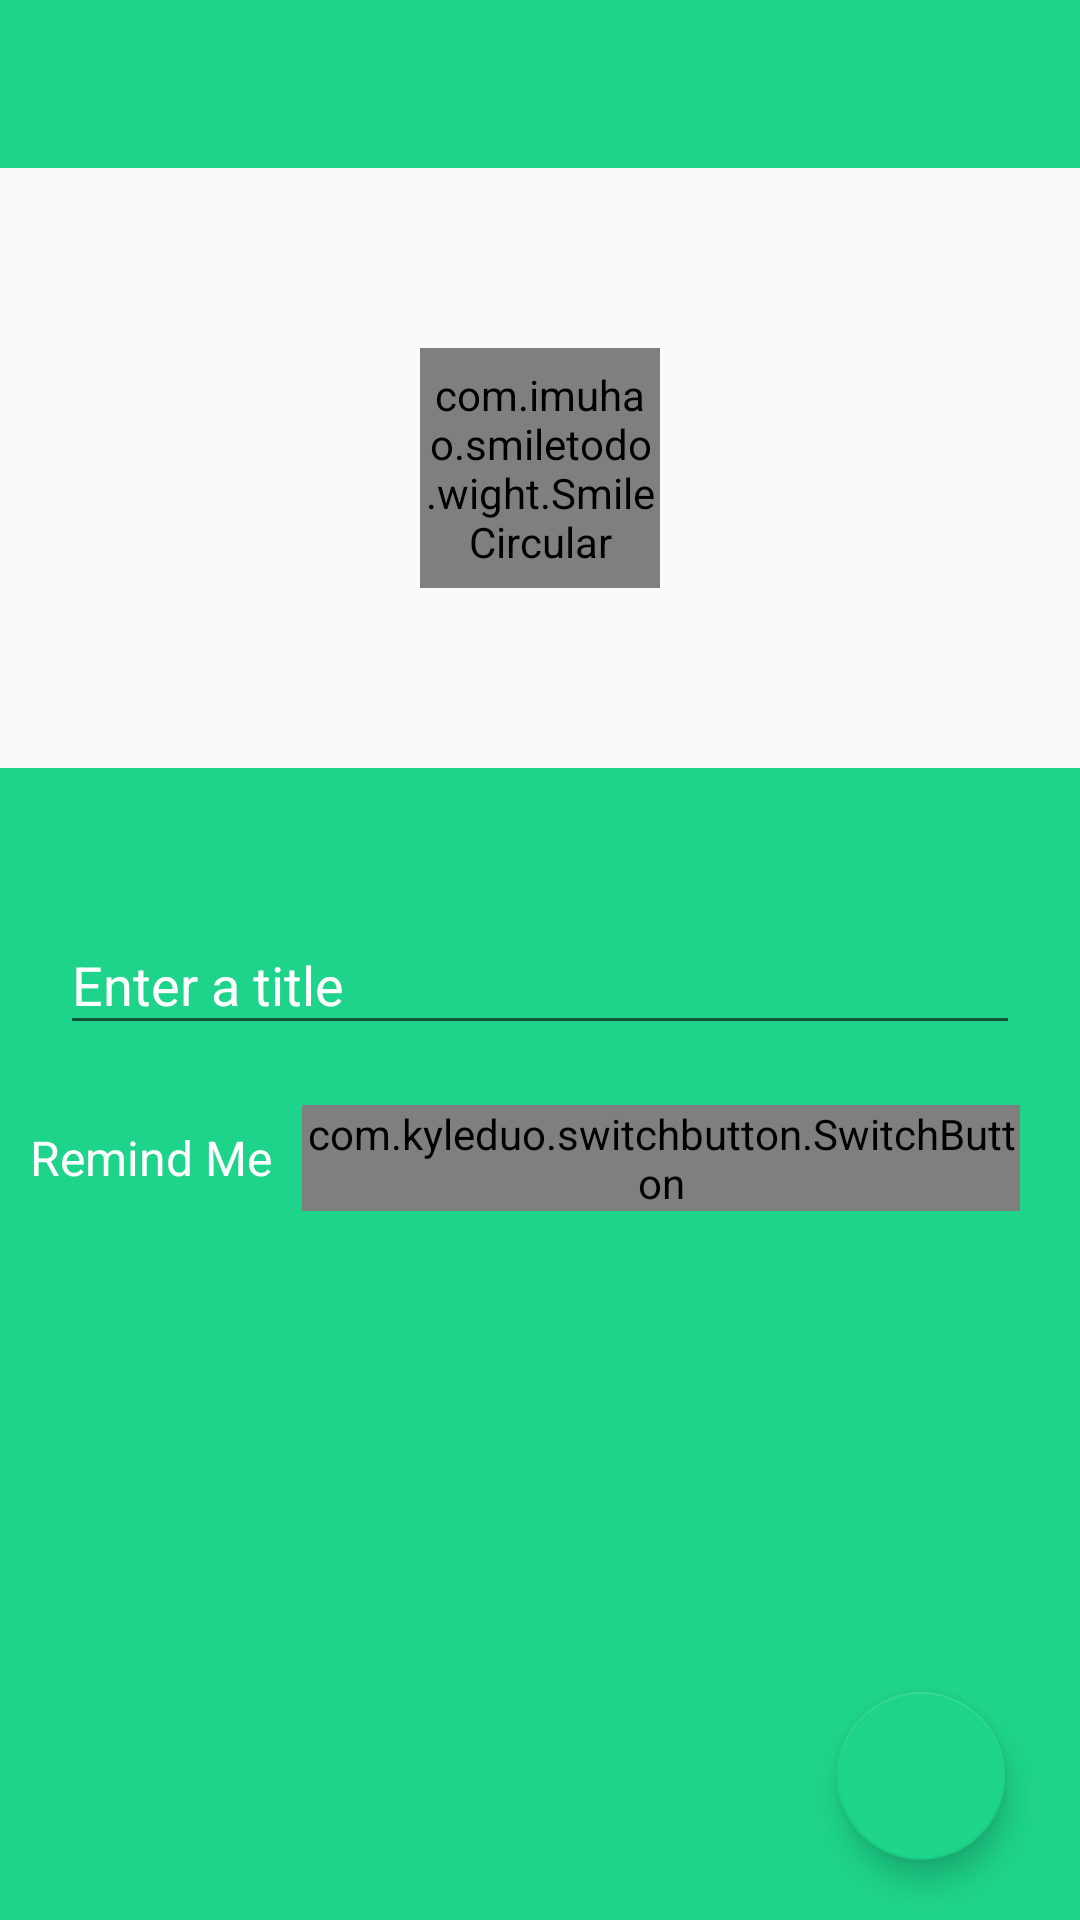

This screen was rendered from an Android layout file. Write that file and the resources it references.
<!-- AndroidManifest.xml: application theme AppTheme -->
<!-- res/layout/activity_add_task.xml -->
<?xml version="1.0" encoding="utf-8"?>
<RelativeLayout
    xmlns:android="http://schemas.android.com/apk/res/android"
    xmlns:app="http://schemas.android.com/apk/res-auto"
    android:id="@+id/root"
    android:layout_width="match_parent"
    android:layout_height="match_parent"
>
    <android.support.v7.widget.Toolbar
        android:id="@+id/toolbar"
        android:layout_width="match_parent"
        android:layout_height="wrap_content"
        android:background="@color/backgroundColor"
        android:theme="@style/Theme.ToolBar.ZhiHu"
        app:titleTextColor="@android:color/white">
        <RelativeLayout
            android:layout_width="match_parent"
            android:layout_height="match_parent"
        >
            <ImageView
                android:id="@+id/iv_back"
                android:layout_width="50dp"
                android:layout_height="50dp"
                android:layout_centerVertical="true"
                android:layout_marginLeft="-12dp"
                android:padding="12dp"
                android:src="@drawable/ic_clear_white_24dp"
            />

        </RelativeLayout>
    </android.support.v7.widget.Toolbar>


    <LinearLayout
        android:id="@+id/ll_animation"
        android:layout_width="match_parent"
        android:layout_height="200dp"
        android:layout_below="@id/toolbar"
        android:gravity="center"
        android:orientation="vertical"
    >

        <com.example.smiletodo.wight.SmileCircular
            android:id="@+id/smileCircular"
            android:layout_width="80dp"
            android:layout_height="80dp"
            android:layout_centerHorizontal="true"
        />
    </LinearLayout>

    <LinearLayout
        android:id="@+id/ll_title"
        android:layout_width="match_parent"
        android:layout_height="match_parent"
        android:layout_below="@id/ll_animation"
        android:background="@color/backgroundColor"
        android:orientation="vertical">

        <android.support.design.widget.TextInputLayout
            android:id="@+id/textInputLayout"
            android:layout_width="match_parent"
            android:layout_height="wrap_content"
            android:layout_marginTop="40dp"
            android:hint="Enter a title"
            android:textColorHint="@android:color/white"
        >
            <android.support.design.widget.TextInputEditText
                android:id="@+id/user_mobile"
                android:layout_width="match_parent"
                android:layout_height="wrap_content"
                android:layout_marginLeft="20dp"
                android:layout_marginRight="20dp"
                android:gravity="center_vertical"
                android:imeOptions="actionNext"
                android:singleLine="true"
                android:textColor="@android:color/white"
                android:textSize="18sp"/>
        </android.support.design.widget.TextInputLayout>

        <LinearLayout
            android:layout_width="match_parent"
            android:layout_height="wrap_content"
            android:layout_marginTop="20dp"
            android:gravity="center"
            android:orientation="horizontal">


            <TextView
                android:layout_width="wrap_content"
                android:layout_height="wrap_content"
                android:layout_marginLeft="10dp"
                android:text="Remind Me" android:textColor="@android:color/white"
                android:textSize="16sp"
            />
            <com.kyleduo.switchbutton.SwitchButton
                android:id="@+id/time_switch"
                android:layout_width="wrap_content"
                android:layout_height="wrap_content"
                android:layout_alignParentRight="true"
                android:layout_gravity="right"
                android:layout_marginLeft="10dp"
                android:layout_marginRight="20dp"
            />
        </LinearLayout>
        <LinearLayout
            android:id="@+id/ll_time"
            android:visibility="gone"
            android:layout_width="match_parent"
            android:layout_height="wrap_content"
            android:orientation="vertical">

            <TextView
                android:id="@+id/btn_set_time"
                android:layout_width="match_parent"
                android:layout_height="40dp"
                android:layout_marginLeft="15dp"
                android:layout_marginRight="15dp"
                android:layout_marginTop="15dp"
                android:gravity="center"
                android:text="Set a time"
                android:textColor="@android:color/white"
                android:textSize="18sp"
            />
            <TextView
                android:id="@+id/tv_time"
                android:layout_width="wrap_content"
                android:layout_height="wrap_content"
                android:layout_gravity="center_horizontal"
                android:layout_marginTop="10dp"
                android:textColor="@android:color/white"
                android:textSize="16sp"
            />
        </LinearLayout>


    </LinearLayout>

    <android.support.design.widget.FloatingActionButton
        android:id="@+id/floatingActionButton"
        android:layout_width="wrap_content"
        android:layout_height="wrap_content"
        android:layout_alignParentBottom="true"
        android:layout_alignParentRight="true"
        android:layout_marginBottom="20dp"
        android:layout_marginRight="25dp"
        android:src="@drawable/ic_send_white_18dp"
        app:backgroundTint="@color/backgroundColor"/>


</RelativeLayout>
<!-- resources referenced by this layout -->
<resources>
  <color name="backgroundColor">#1ed48a</color>
  <style name="Theme.ToolBar.ZhiHu" parent="Theme.AppCompat.Light.NoActionBar">
          <item name="actionOverflowButtonStyle">@style/TodoStyle</item>
      </style>
  <style name="AppTheme" parent="Theme.AppCompat.Light.NoActionBar">
          <item name="colorPrimary">@color/colorPrimary</item>
          <item name="colorPrimaryDark">@color/colorPrimaryDark</item>
          <item name="colorAccent">@color/colorAccent</item>
      </style>
  <style name="TodoStyle" parent="AppTheme">
          <item name="android:src">@mipmap/ic_menu_more_overflow</item>
      </style>
  <color name="colorPrimary">#3F51B5</color>
  <color name="colorPrimaryDark">#303F9F</color>
  <color name="colorAccent">@android:color/white</color>
</resources>
